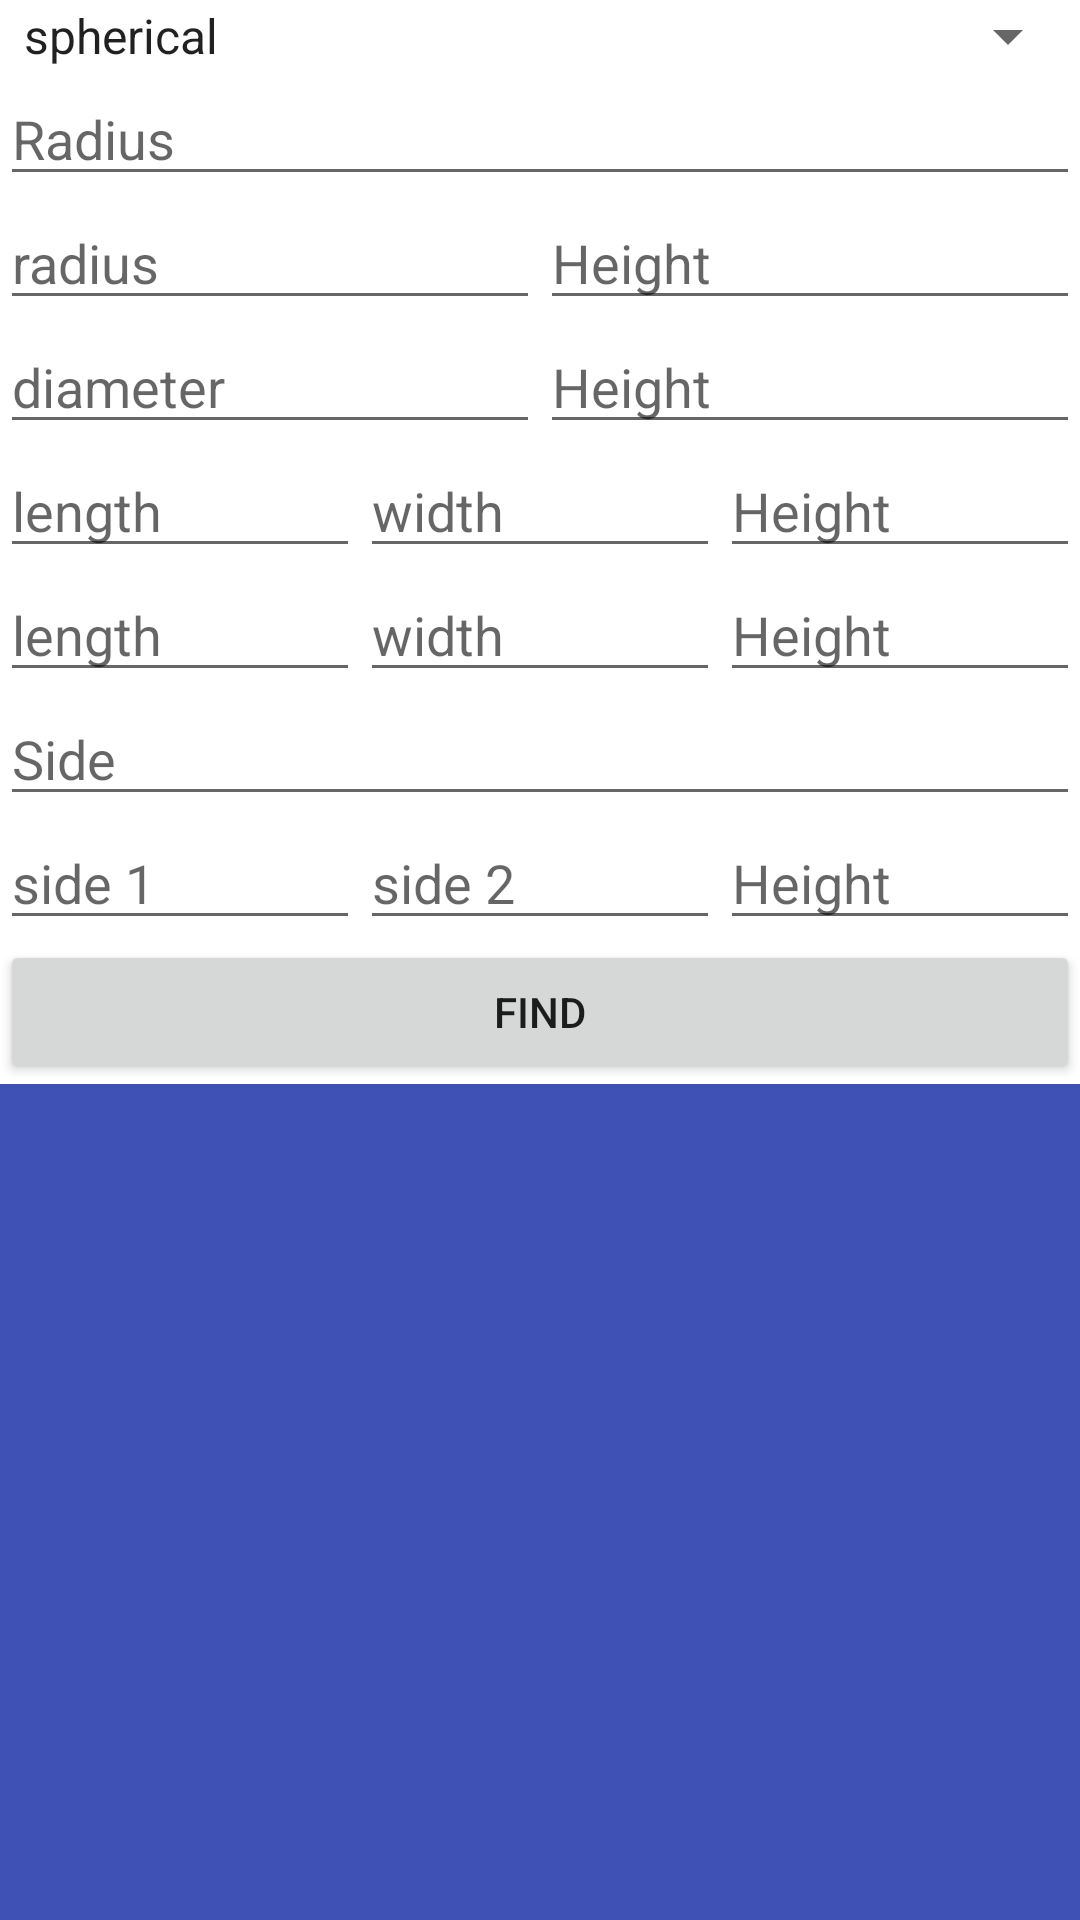

The Android layout XML behind this screen, and the referenced resources:
<!-- AndroidManifest.xml: application theme Theme.Graph -->
<!-- res/layout/activity_volumes.xml -->
<?xml version="1.0" encoding="utf-8"?>
<LinearLayout xmlns:android="http://schemas.android.com/apk/res/android"
    xmlns:app="http://schemas.android.com/apk/res-auto"
    xmlns:tools="http://schemas.android.com/tools"
    android:layout_width="match_parent"
    android:layout_height="match_parent"
    android:orientation="vertical"
    tools:context=".volumes">

    <Spinner
        android:id="@+id/spinner_shapes_volume"
        android:entries="@array/opjects"
        android:layout_width="match_parent"
        android:layout_height="wrap_content" />

    <EditText
        android:id="@+id/volumes_spherical_radies"
        android:layout_width="match_parent"
        android:layout_height="wrap_content"
        android:ems="10"
        android:hint="Radius"
        android:inputType="numberDecimal" />

    <LinearLayout
        android:layout_width="match_parent"
        android:layout_height="wrap_content"
        android:orientation="horizontal">

        <EditText
            android:id="@+id/volumes_cone_radies"
            android:layout_width="wrap_content"
            android:layout_height="wrap_content"
            android:layout_weight="1"
            android:ems="10"
            android:hint="radius"
            android:inputType="numberDecimal" />

        <EditText
            android:id="@+id/volumes_cone_height"
            android:layout_width="wrap_content"
            android:layout_height="wrap_content"
            android:layout_weight="1"
            android:ems="10"
            android:hint="Height"
            android:inputType="numberDecimal" />
    </LinearLayout>

    <LinearLayout
        android:layout_width="match_parent"
        android:layout_height="wrap_content"
        android:orientation="horizontal">

        <EditText
            android:id="@+id/volumes_cylinder_diameter"
            android:layout_width="wrap_content"
            android:layout_height="wrap_content"
            android:layout_weight="1"
            android:ems="10"
            android:hint="diameter"
            android:inputType="numberDecimal" />

        <EditText
            android:id="@+id/volumes_cylinder_height"
            android:layout_width="wrap_content"
            android:layout_height="wrap_content"
            android:layout_weight="1"
            android:ems="10"
            android:hint="Height"
            android:inputType="numberDecimal" />
    </LinearLayout>

    <LinearLayout
        android:layout_width="match_parent"
        android:layout_height="wrap_content"
        android:orientation="horizontal">

        <EditText
            android:id="@+id/volumes_prism_length"
            android:layout_width="wrap_content"
            android:layout_height="wrap_content"
            android:layout_weight="1"
            android:ems="10"
            android:hint="length"
            android:inputType="numberDecimal" />

        <EditText
            android:id="@+id/volumes_prism_width"
            android:layout_width="wrap_content"
            android:layout_height="wrap_content"
            android:layout_weight="1"
            android:ems="10"
            android:hint="width"
            android:inputType="numberDecimal" />

        <EditText
            android:id="@+id/volumes_prism_height"
            android:layout_width="wrap_content"
            android:layout_height="wrap_content"
            android:layout_weight="1"
            android:ems="10"
            android:hint="Height"
            android:inputType="numberDecimal" />
    </LinearLayout>

    <LinearLayout
        android:layout_width="match_parent"
        android:layout_height="wrap_content"
        android:orientation="horizontal">

        <EditText
            android:id="@+id/volumes_Cuboid_length"
            android:layout_width="wrap_content"
            android:layout_height="wrap_content"
            android:layout_weight="1"
            android:ems="10"
            android:hint="length"
            android:inputType="numberDecimal" />

        <EditText
            android:id="@+id/volumes_Cuboid_width"
            android:layout_width="wrap_content"
            android:layout_height="wrap_content"
            android:layout_weight="1"
            android:ems="10"
            android:hint="width"
            android:inputType="numberDecimal" />

        <EditText
            android:id="@+id/volumes_Cuboid_height"
            android:layout_width="wrap_content"
            android:layout_height="wrap_content"
            android:layout_weight="1"
            android:ems="10"
            android:hint="Height"
            android:inputType="numberDecimal" />
    </LinearLayout>

    <EditText
        android:id="@+id/volumes_cube_length"
        android:layout_width="match_parent"
        android:layout_height="wrap_content"
        android:ems="10"
        android:hint="Side"
        android:inputType="numberDecimal" />

    <LinearLayout
        android:layout_width="match_parent"
        android:layout_height="wrap_content"
        android:orientation="horizontal">

        <EditText
            android:id="@+id/volumes_pyramid_base_side_1"
            android:layout_width="wrap_content"
            android:layout_height="wrap_content"
            android:layout_weight="1"
            android:ems="10"
            android:hint="side 1"
            android:inputType="numberDecimal" />

        <EditText
            android:id="@+id/volumes_pyramid_base_side_2"
            android:layout_width="wrap_content"
            android:layout_height="wrap_content"
            android:layout_weight="1"
            android:ems="10"
            android:hint="side 2"
            android:inputType="numberDecimal" />

        <EditText
            android:id="@+id/volumes_pyramid_height"
            android:layout_width="wrap_content"
            android:layout_height="wrap_content"
            android:layout_weight="1"
            android:ems="10"
            android:hint="Height"
            android:inputType="numberDecimal" />
    </LinearLayout>

    <Button
        android:id="@+id/Find_volume"
        android:layout_width="match_parent"
        android:layout_height="wrap_content"
        android:text="Find" />

    <TextView
        android:id="@+id/tv_volume"
        android:layout_width="match_parent"
        android:layout_height="match_parent"
        android:background="#3F51B5"
        android:gravity="center"
        android:textColor="#FFFFFF"
        android:textSize="50sp" />
</LinearLayout>
<!-- resources referenced by this layout -->
<resources>
  <string-array name="opjects">
          <item>spherical</item>
          <item>cone</item>
          <item>cylinder</item>
          <item>prism</item>
          <item>Cuboid</item>
          <item>cube</item>
          <item>pyramid</item>
      </string-array>
  <style name="Theme.Graph" parent="Theme.MaterialComponents.Light.DarkActionBar">
          
          <item name="colorPrimary">@color/purple_500</item>
          <item name="colorPrimaryVariant">@color/purple_700</item>
          <item name="colorOnPrimary">@color/white</item>
          
          <item name="colorSecondary">@color/teal_200</item>
          <item name="colorSecondaryVariant">@color/teal_700</item>
          <item name="colorOnSecondary">@color/black</item>
          
          <item name="android:statusBarColor" tools:targetApi="l">?attr/colorPrimaryVariant</item>
          
      </style>
  <!-- not gathered from this repository: default colours our renderer supplied (Android Studio template values) -->
  <color name="purple_500">#FF6200EE</color>
  <color name="purple_700">#FF3700B3</color>
  <color name="teal_200">#FF03DAC5</color>
  <color name="teal_700">#FF018786</color>
  <color name="black">#FF000000</color>
  <color name="white">#FFFFFFFF</color>
</resources>
